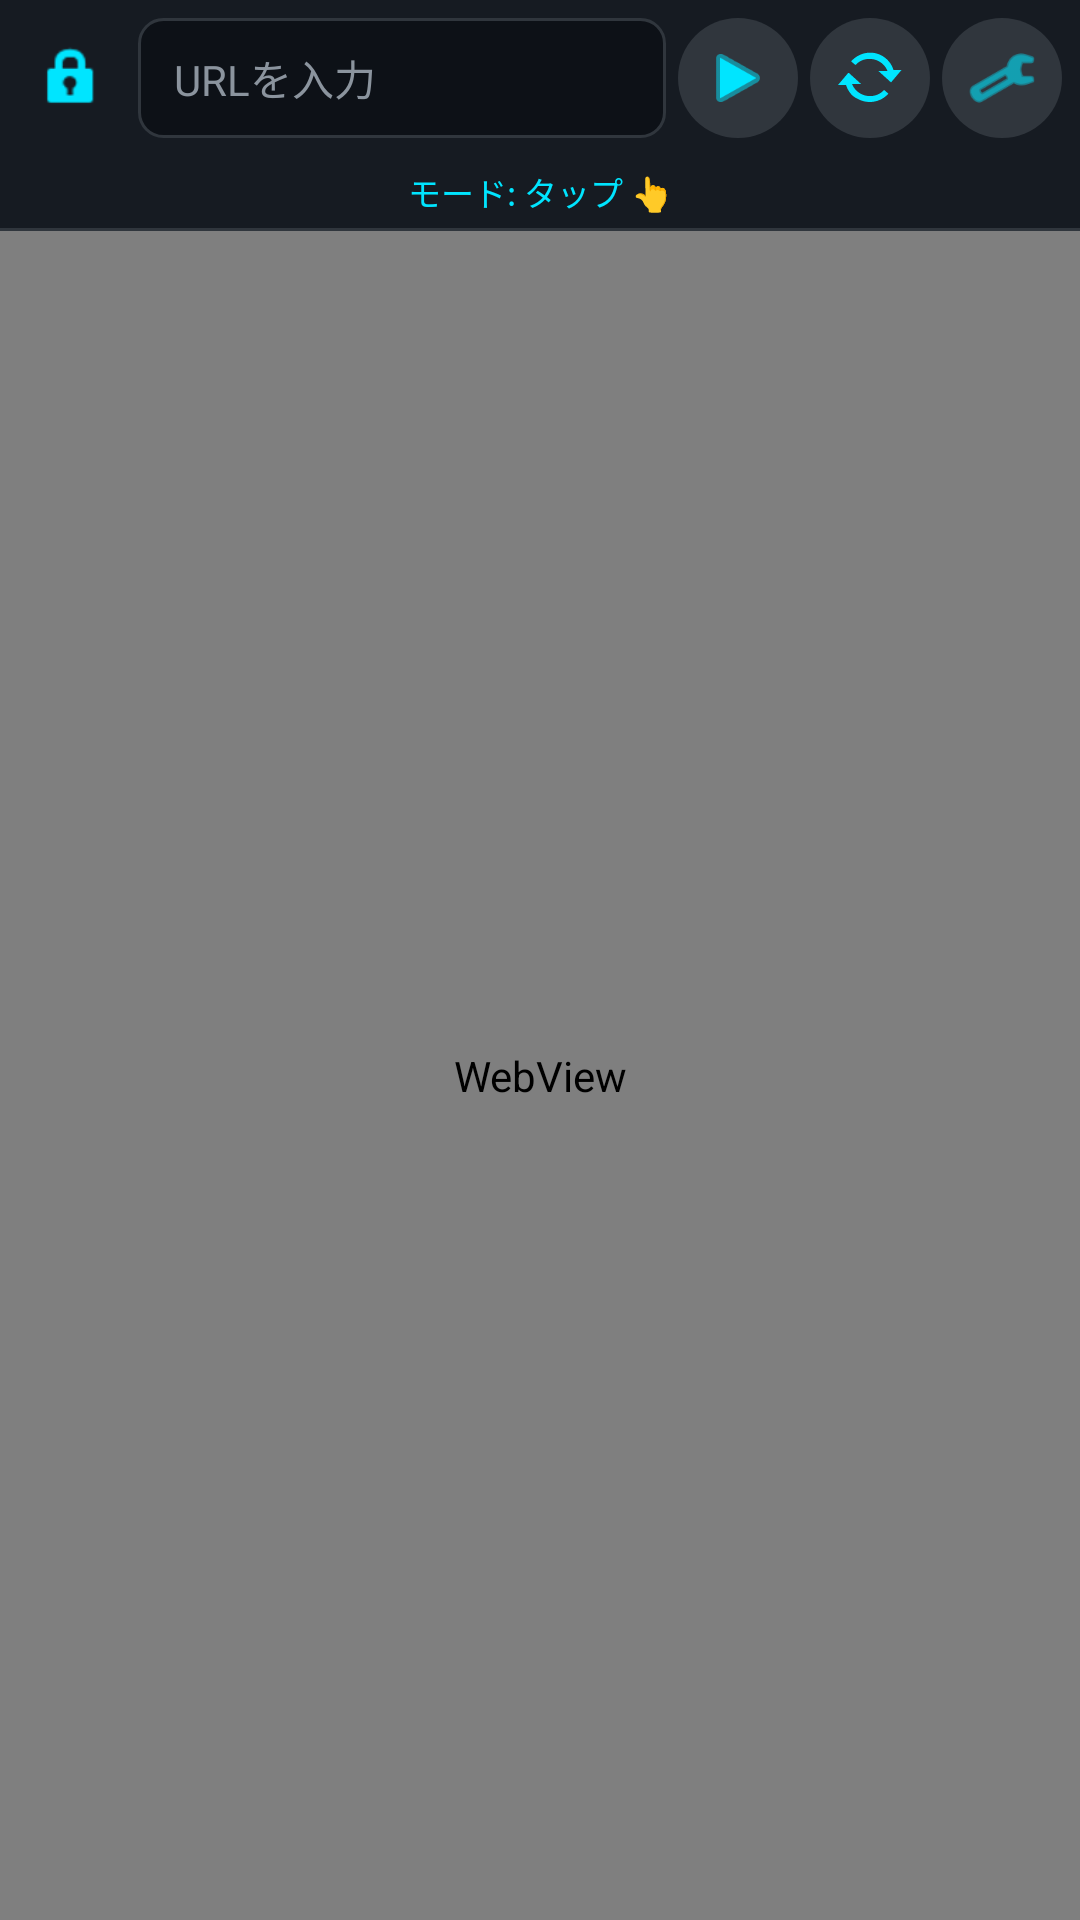

Layout XML and referenced resources for this Android screen:
<!-- AndroidManifest.xml: application theme Theme.WebBrowser -->
<!-- res/layout/activity_main.xml -->
<?xml version="1.0" encoding="utf-8"?>
<LinearLayout xmlns:android="http://schemas.android.com/apk/res/android"
    xmlns:tools="http://schemas.android.com/tools"
    android:layout_width="match_parent"
    android:layout_height="match_parent"
    android:orientation="vertical"
    android:background="@color/background_dark"
    tools:context=".MainActivity">

    
    <LinearLayout
        android:id="@+id/urlBarContainer"
        android:layout_width="match_parent"
        android:layout_height="wrap_content"
        android:orientation="horizontal"
        android:padding="6dp"
        android:gravity="center_vertical"
        android:background="@color/toolbar_background">

        
        <ImageButton
            android:id="@+id/btnSsl"
            android:layout_width="36dp"
            android:layout_height="36dp"
            android:src="@android:drawable/ic_lock_idle_lock"
            android:background="@android:color/transparent"
            android:contentDescription="@string/ssl_indicator"
            android:scaleType="centerInside"
            android:padding="6dp"
            android:tint="@color/accent_cyan" />

        <EditText
            android:id="@+id/urlEditText"
            android:layout_width="0dp"
            android:layout_height="40dp"
            android:layout_weight="1"
            android:layout_marginStart="4dp"
            android:layout_marginEnd="4dp"
            android:background="@drawable/url_bar_background"
            android:hint="@string/url_hint"
            android:textColor="@color/text_primary"
            android:textColorHint="@color/text_secondary"
            android:textSize="14sp"
            android:paddingStart="12dp"
            android:paddingEnd="12dp"
            android:inputType="textUri"
            android:imeOptions="actionGo"
            android:singleLine="true"
            android:selectAllOnFocus="true"
            android:importantForAutofill="no" />

        <ImageButton
            android:id="@+id/btnGo"
            android:layout_width="40dp"
            android:layout_height="40dp"
            android:src="@android:drawable/ic_media_play"
            android:background="@drawable/circle_button_background"
            android:contentDescription="@string/go_button"
            android:scaleType="centerInside"
            android:padding="8dp"
            android:tint="@color/accent_cyan" />

        <ImageButton
            android:id="@+id/btnRefresh"
            android:layout_width="40dp"
            android:layout_height="40dp"
            android:layout_marginStart="4dp"
            android:src="@android:drawable/stat_notify_sync"
            android:background="@drawable/circle_button_background"
            android:contentDescription="@string/refresh_button"
            android:scaleType="centerInside"
            android:padding="8dp"
            android:tint="@color/accent_cyan" />

        <ImageButton
            android:id="@+id/btnSettings"
            android:layout_width="40dp"
            android:layout_height="40dp"
            android:layout_marginStart="4dp"
            android:src="@android:drawable/ic_menu_preferences"
            android:background="@drawable/circle_button_background"
            android:contentDescription="@string/settings_button"
            android:scaleType="centerInside"
            android:padding="8dp"
            android:tint="@color/accent_cyan" />
    </LinearLayout>

    
    <ProgressBar
        android:id="@+id/progressBar"
        style="@style/Widget.AppCompat.ProgressBar.Horizontal"
        android:layout_width="match_parent"
        android:layout_height="3dp"
        android:max="100"
        android:progress="0"
        android:visibility="gone"
        android:progressTint="@color/accent_cyan"
        android:progressBackgroundTint="@color/toolbar_background" />

    
    <LinearLayout
        android:id="@+id/gestureToolbarContainer"
        android:layout_width="match_parent"
        android:layout_height="wrap_content"
        android:orientation="vertical"
        android:background="@color/toolbar_background"
        android:paddingTop="2dp"
        android:paddingBottom="4dp">

        <HorizontalScrollView
            android:layout_width="match_parent"
            android:layout_height="wrap_content"
            android:scrollbars="none"
            android:fadeScrollbars="true"
            android:paddingStart="4dp"
            android:paddingEnd="4dp">

            <LinearLayout
                android:id="@+id/gestureButtonsContainer"
                android:layout_width="wrap_content"
                android:layout_height="wrap_content"
                android:orientation="horizontal"
                android:gravity="center_vertical" />
        </HorizontalScrollView>

        <TextView
            android:id="@+id/modeLabel"
            android:layout_width="match_parent"
            android:layout_height="wrap_content"
            android:text="@string/mode_tap"
            android:textColor="@color/accent_cyan"
            android:textSize="11sp"
            android:gravity="center"
            android:paddingTop="2dp" />
    </LinearLayout>

    
    <View
        android:layout_width="match_parent"
        android:layout_height="1dp"
        android:background="@color/divider" />

    
    <FrameLayout
        android:layout_width="match_parent"
        android:layout_height="0dp"
        android:layout_weight="1">

        <WebView
            android:id="@+id/webView"
            android:layout_width="match_parent"
            android:layout_height="match_parent" />

        
        <View
            android:id="@+id/touchOverlay"
            android:layout_width="match_parent"
            android:layout_height="match_parent"
            android:background="@android:color/transparent"
            android:clickable="true"
            android:focusable="true" />
    </FrameLayout>

</LinearLayout>
<!-- resources referenced by this layout -->
<resources>
  <color name="accent_cyan">#FF00E5FF</color>
  <color name="background_dark">#FF0D1117</color>
  <color name="divider">#FF30363D</color>
  <color name="text_primary">#FFE6EDF3</color>
  <color name="text_secondary">#FF8B949E</color>
  <color name="toolbar_background">#FF161B22</color>
  <!-- drawable circle_button_background (drawable) -->
  <?xml version="1.0" encoding="utf-8"?>
  <ripple xmlns:android="http://schemas.android.com/apk/res/android"
      android:color="@color/accent_cyan_dim">
      <item>
          <shape android:shape="oval">
              <solid android:color="@color/button_default" />
          </shape>
      </item>
  </ripple>
  <!-- drawable url_bar_background (drawable) -->
  <?xml version="1.0" encoding="utf-8"?>
  <shape xmlns:android="http://schemas.android.com/apk/res/android"
      android:shape="rectangle">
      <solid android:color="@color/url_bar_bg" />
      <corners android:radius="8dp" />
      <stroke
          android:width="1dp"
          android:color="@color/url_bar_border" />
  </shape>
  <string name="go_button">移動</string>
  <string name="mode_tap">モード: タップ 👆</string>
  <string name="refresh_button">更新</string>
  <string name="settings_button">設定</string>
  <string name="ssl_indicator">SSL状態</string>
  <string name="url_hint">URLを入力</string>
  <style name="Theme.WebBrowser" parent="Theme.MaterialComponents.DayNight.NoActionBar">
          <item name="colorPrimary">@color/accent_cyan</item>
          <item name="colorPrimaryVariant">@color/accent_teal</item>
          <item name="colorOnPrimary">@color/background_dark</item>
          <item name="colorSecondary">@color/accent_cyan</item>
          <item name="colorSecondaryVariant">@color/accent_teal</item>
          <item name="colorOnSecondary">@color/background_dark</item>
          <item name="android:colorBackground">@color/background_dark</item>
          <item name="colorSurface">@color/surface_dark</item>
          <item name="colorOnSurface">@color/text_primary</item>
          <item name="android:statusBarColor">@color/toolbar_background</item>
          <item name="android:navigationBarColor">@color/background_dark</item>
          <item name="android:windowBackground">@color/background_dark</item>
      </style>
  <color name="accent_cyan_dim">#8000E5FF</color>
  <color name="button_default">#FF30363D</color>
  <color name="url_bar_bg">#FF0D1117</color>
  <color name="url_bar_border">#FF30363D</color>
  <color name="accent_teal">#FF00BFA5</color>
  <color name="surface_dark">#FF21262D</color>
</resources>
